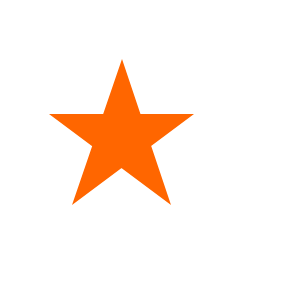
t = 0.00 s
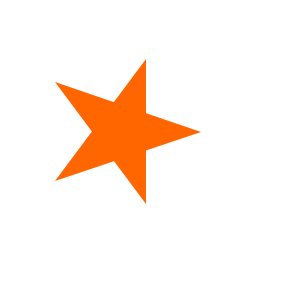
t = 1.25 s
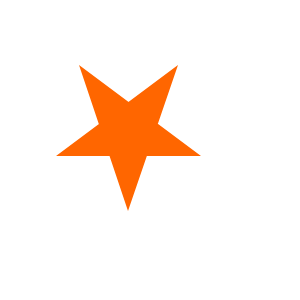
t = 2.50 s
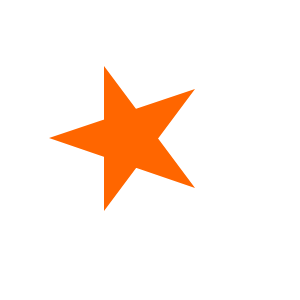
t = 3.75 s

The animated SVG that drew these frames (rendered in a browser with its animation timeline set to each time). Animation: 1 SMIL element (animateTransform=1); one cycle of 5.00 s, repeats indefinitely.

<?xml version="1.0" standalone="no"?>
<!DOCTYPE svg PUBLIC "-//W3C//DTD SVG 1.1//EN" "http://www.w3.org/Graphics/SVG/1.1/DTD/svg11.dtd">
<svg width="100%" height="300" version="1.1" xmlns="http://www.w3.org/2000/svg">
    <polygon points="122 59,72 205,194 114,49 114,171 205" style="fill: #ff6600;">
        <animateTransform
            attributeName="transform"
            attributeType="XML"
            type="rotate"
            from="0 125 135"
            to="360 125 135"
            begin="0s"
            dur="5s"
            repeatCount="indefinite">
        </animateTransform>
    </polygon>
</svg>
